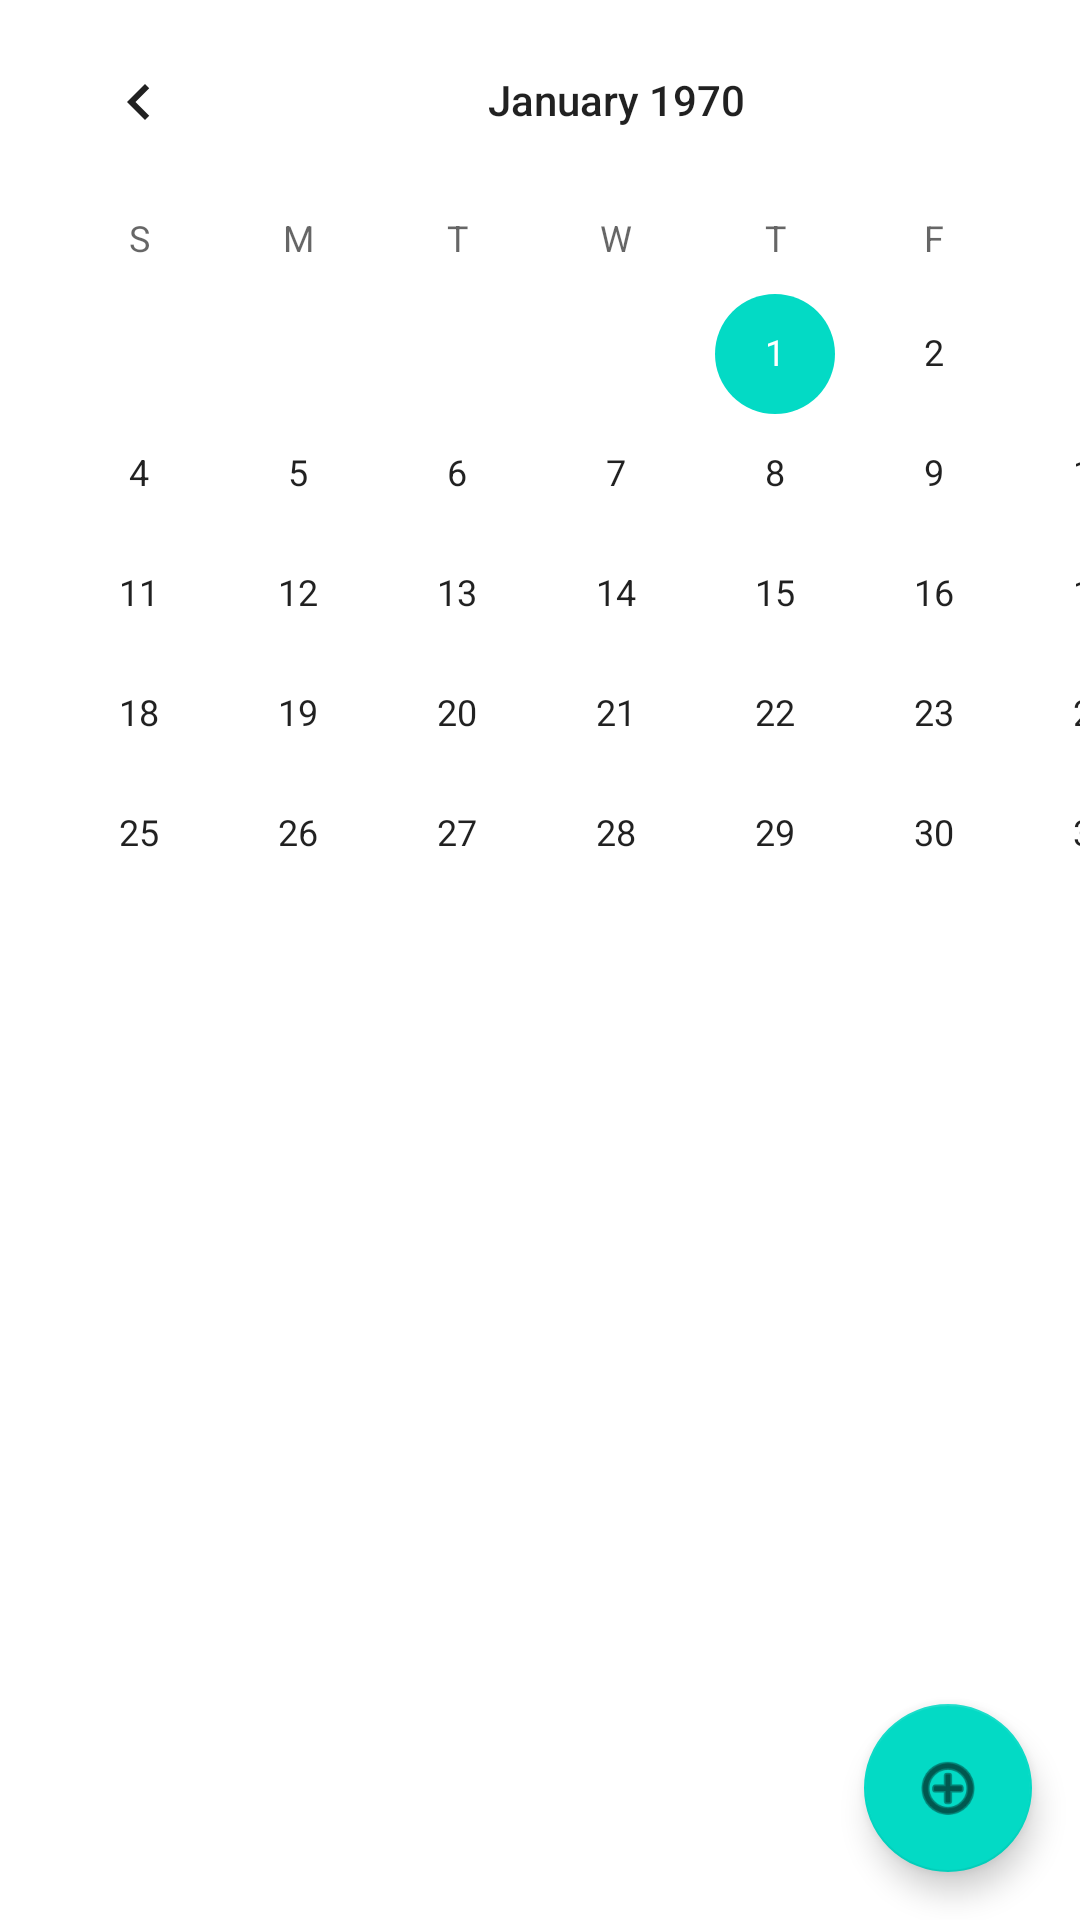

Here is an Android app screen rendered from its layout file. Give the layout XML and the strings, colors and styles it references.
<!-- AndroidManifest.xml: application theme Theme.ASI -->
<!-- res/layout/activity_main.xml -->
<?xml version="1.0" encoding="utf-8"?>
<androidx.constraintlayout.widget.ConstraintLayout xmlns:android="http://schemas.android.com/apk/res/android"
    xmlns:app="http://schemas.android.com/apk/res-auto"
    xmlns:tools="http://schemas.android.com/tools"
    android:layout_width="match_parent"
    android:layout_height="match_parent"
    tools:context=".MainActivity">

    <CalendarView
        android:id="@+id/calendarView"
        android:layout_width="411dp"
        android:layout_height="351dp"
        app:layout_constraintEnd_toEndOf="parent"
        app:layout_constraintHorizontal_bias="0.0"
        app:layout_constraintStart_toStartOf="parent"
        app:layout_constraintTop_toTopOf="parent" />

    <ListView
        android:id="@+id/list_view"
        android:layout_width="412dp"
        android:layout_height="214dp"
        android:layout_marginBottom="8dp"
        app:layout_constraintBottom_toTopOf="@+id/fabAddRdv"
        app:layout_constraintEnd_toEndOf="parent"
        app:layout_constraintHorizontal_bias="0.0"
        app:layout_constraintStart_toStartOf="parent"
        app:layout_constraintTop_toBottomOf="@+id/calendarView" />

    <com.google.android.material.floatingactionbutton.FloatingActionButton
        android:id="@+id/fabAddRdv"
        android:layout_width="wrap_content"
        android:layout_height="wrap_content"
        android:layout_marginEnd="16dp"
        android:layout_marginBottom="16dp"
        android:clickable="true"
        android:contentDescription="@string/add"
        android:focusable="true"
        app:layout_constraintBottom_toBottomOf="parent"
        app:layout_constraintEnd_toEndOf="parent"
        app:srcCompat="@android:drawable/ic_menu_add" />


</androidx.constraintlayout.widget.ConstraintLayout>
<!-- resources referenced by this layout -->
<resources>
  <string name="add">add</string>
  <style name="Theme.ASI" parent="Theme.MaterialComponents.DayNight.DarkActionBar">
          
          <item name="colorPrimary">@color/purple_500</item>
          <item name="colorPrimaryVariant">@color/purple_700</item>
          <item name="colorOnPrimary">@color/white</item>
          
          <item name="colorSecondary">@color/teal_200</item>
          <item name="colorSecondaryVariant">@color/teal_700</item>
          <item name="colorOnSecondary">@color/black</item>
          
          <item name="android:statusBarColor">?attr/colorPrimaryVariant</item>
          
      </style>
  <!-- not gathered from this repository: default colours our renderer supplied (Android Studio template values) -->
  <color name="purple_500">#FF6200EE</color>
  <color name="purple_700">#FF3700B3</color>
  <color name="teal_200">#FF03DAC5</color>
  <color name="teal_700">#FF018786</color>
  <color name="black">#FF000000</color>
  <color name="white">#FFFFFFFF</color>
</resources>
